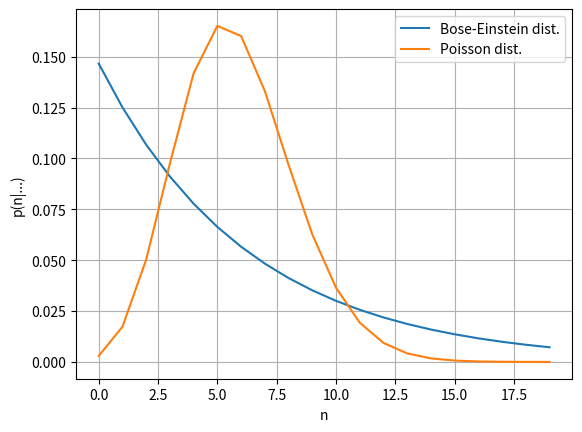

Reproduce this figure in Python.
# Bose-Einstein vs Poisson
#
# [redacted]
# [redacted]
# [email redacted]
#
# Created: Feb 2022
# Last update: --

import numpy as np
from scipy import special
import matplotlib.pyplot as plt

# Parameters
nu = 1
h = 1
kappa = 10
beta = 1

# Mean number
n_mean = nu**2 * kappa / (np.exp(beta * h * nu) - 1)

# Outcomes
n_outcomes = np.array([i for i in range(20)])

# Bose-Einstein distribution
bose_dist = np.exp(n_outcomes*np.log(n_mean / (1 + n_mean)) - np.log(1 + n_mean))

# Poisson distribution
poisson_dist = n_mean**n_outcomes * np.exp(-n_mean) / special.factorial(n_outcomes)

# Plots
plt.plot(n_outcomes, bose_dist, label = "Bose-Einstein dist.")
plt.plot(n_outcomes, poisson_dist, label = "Poisson dist.")
plt.xlabel("n")
plt.ylabel("p(n|...)")
plt.legend()
plt.grid(True)
plt.show()
